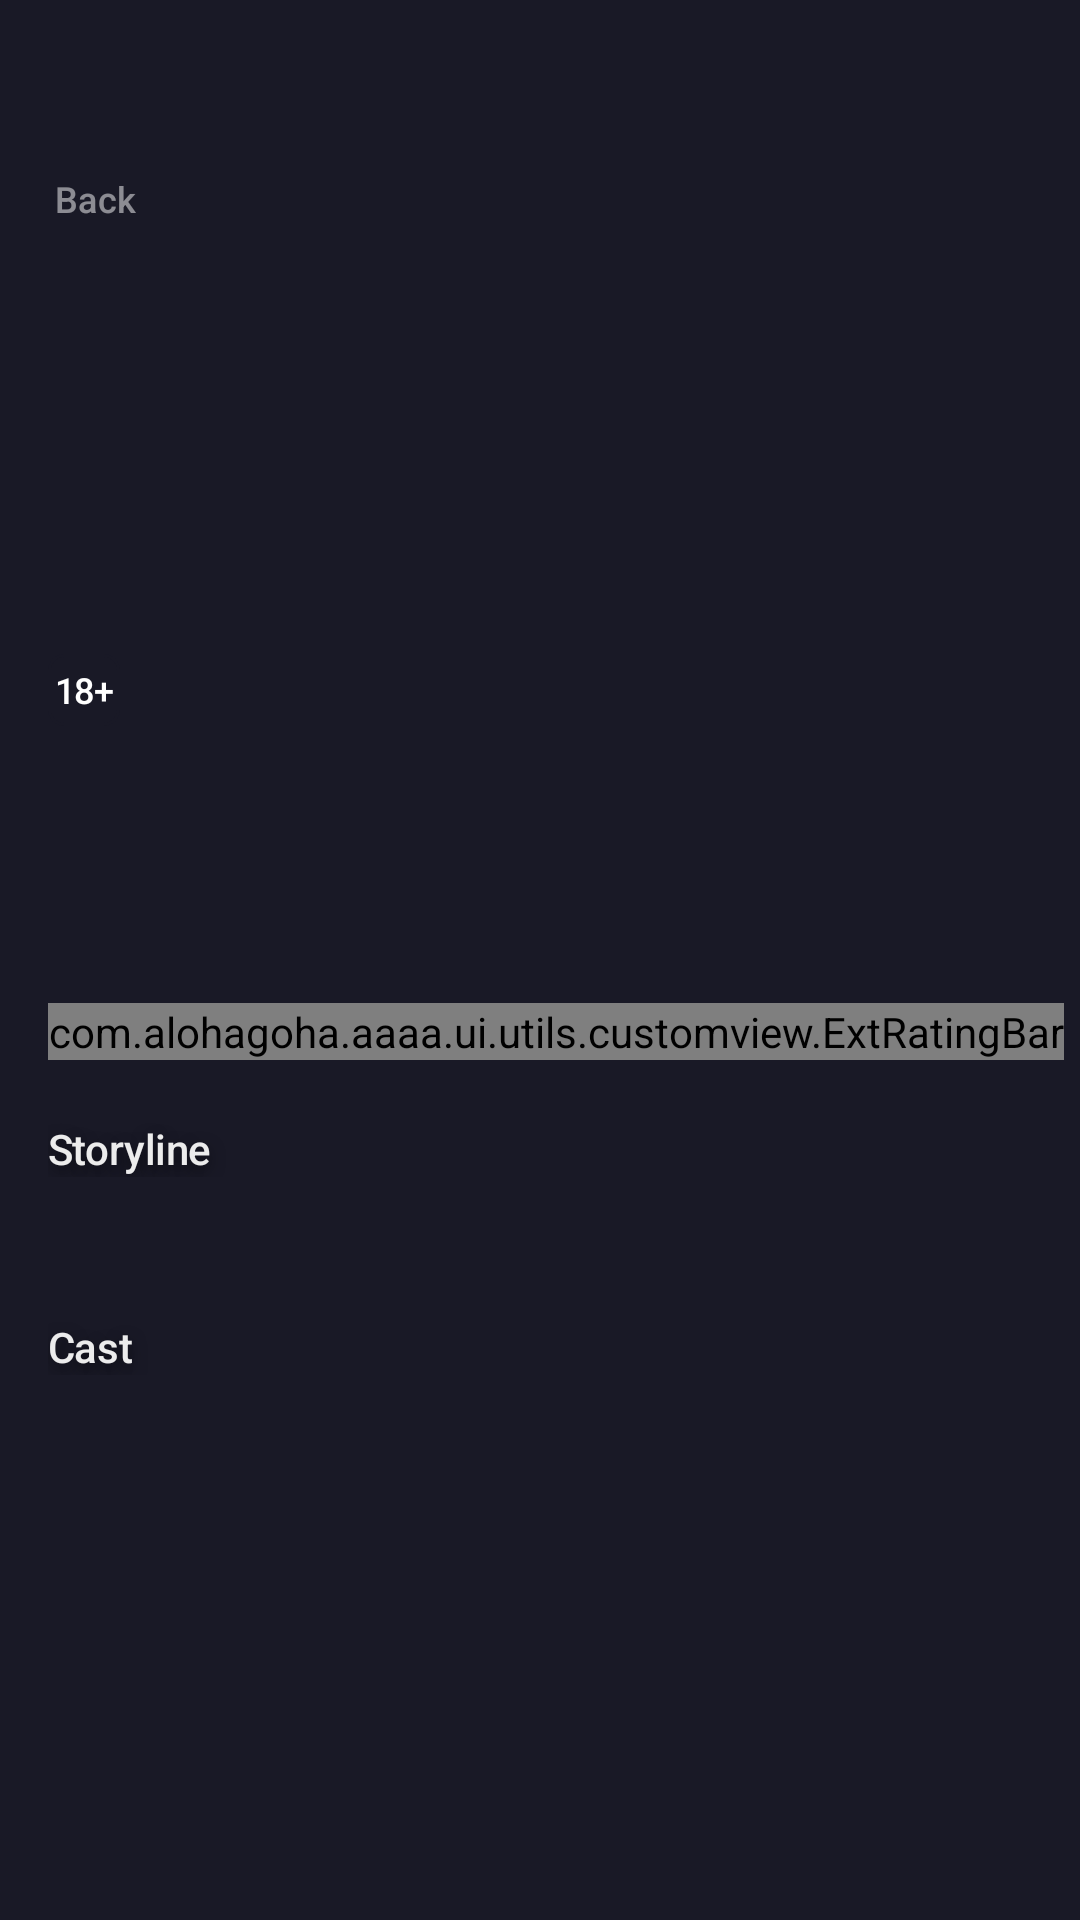

The Android layout XML behind this screen, and the referenced resources:
<!-- AndroidManifest.xml: application theme Theme.AAAA -->
<!-- res/layout/fragment_movies_details.xml -->
<?xml version="1.0" encoding="utf-8"?>
<androidx.core.widget.NestedScrollView xmlns:android="http://schemas.android.com/apk/res/android"
    xmlns:app="http://schemas.android.com/apk/res-auto"
    xmlns:tools="http://schemas.android.com/tools"
    android:layout_width="match_parent"
    android:layout_height="match_parent"
    android:background="@color/steel_gray"
    android:orientation="vertical">

    <androidx.constraintlayout.widget.ConstraintLayout
        android:layout_width="match_parent"
        android:layout_height="wrap_content"
        tools:context=".MainActivity">

        <androidx.appcompat.widget.AppCompatImageView
            android:id="@+id/detail_movie_iv"
            android:layout_width="match_parent"
            android:layout_height="@dimen/max_height_movie_screen"
            android:contentDescription="@string/detail_movie_descr"
            android:foreground="@drawable/gradient"
            app:layout_constraintEnd_toEndOf="parent"
            app:layout_constraintStart_toStartOf="parent"
            app:layout_constraintTop_toTopOf="parent"
            tools:src="@tools:sample/backgrounds/scenic" />

        <androidx.appcompat.widget.AppCompatTextView
            android:id="@+id/back"
            android:layout_width="wrap_content"
            android:layout_height="wrap_content"
            android:layout_marginTop="@dimen/padding_14x"
            android:drawablePadding="@dimen/padding_2x"
            android:gravity="center"
            android:lineSpacingExtra="@dimen/line_spacing_tiny"
            android:padding="@dimen/padding_tiny"
            android:text="@string/back"
            android:textAppearance="@style/TextAppearanceMaterialCustom.Body"
            android:textColor="@color/white_with_alpha"
            android:textSize="@dimen/text_size_body_small"
            app:drawableStartCompat="@drawable/ic_left_chevron"
            app:layout_constraintStart_toStartOf="@+id/start_margin_guideline"
            app:layout_constraintTop_toTopOf="parent" />

        <include
            android:id="@+id/movie_restriction_rating"
            layout="@layout/widget_restriction_rating"
            android:layout_width="wrap_content"
            android:layout_height="0dp"
            android:layout_marginBottom="@dimen/padding_14x"
            app:layout_constraintBottom_toBottomOf="@id/detail_movie_iv"
            app:layout_constraintDimensionRatio="1:1"
            app:layout_constraintStart_toStartOf="@id/start_margin_guideline"
            app:layout_constraintTop_toTopOf="parent"
            app:layout_constraintVertical_bias="1.0" />

        <androidx.appcompat.widget.AppCompatTextView
            android:id="@+id/movie_name_tv"
            android:layout_width="0dp"
            android:layout_height="wrap_content"
            android:layout_marginTop="@dimen/padding_2x"
            android:textAppearance="@style/TextAppearanceMaterialCustom.Headline.Shadow"
            android:textColor="@color/whisper"
            android:textSize="@dimen/text_size_header"
            tools:text="@string/sample_movie_name"
            app:layout_constraintTop_toBottomOf="@id/movie_restriction_rating"
            app:layout_constraintEnd_toEndOf="@id/end_margin_guideline"
            app:layout_constraintStart_toStartOf="@id/start_margin_guideline" />

        <androidx.appcompat.widget.AppCompatTextView
            android:id="@+id/genre_tv"
            android:layout_width="0dp"
            android:layout_height="wrap_content"
            android:layout_marginTop="@dimen/padding_1x"
            android:textAppearance="@style/TextAppearanceMaterialCustom.Body"
            android:textColor="@color/radical_red"
            android:textSize="@dimen/text_size_body"
            tools:text="@string/sample_genre"
            app:layout_constraintEnd_toEndOf="@id/end_margin_guideline"
            app:layout_constraintStart_toStartOf="@id/start_margin_guideline"
            app:layout_constraintTop_toBottomOf="@id/movie_name_tv" />

        <com.alohagoha.aaaa.ui.utils.customview.ExtRatingBar
            android:id="@+id/movie_rating"
            android:layout_width="wrap_content"
            android:layout_height="wrap_content"
            android:layout_marginTop="@dimen/padding_2x"
            android:layout_marginEnd="@dimen/padding_2x"
            android:numStars="5"
            android:progressDrawable="@drawable/custom_ratingbar"
            app:innerSpacing="@dimen/inner_spacing_rating_bar_on_detail_screen"
            tools:rating="4"
            app:layout_constraintEnd_toStartOf="@id/count_review_tv"
            app:layout_constraintStart_toStartOf="@id/start_margin_guideline"
            app:layout_constraintTop_toBottomOf="@id/genre_tv" />

        <androidx.appcompat.widget.AppCompatTextView
            android:id="@+id/count_review_tv"
            android:layout_width="0dp"
            android:layout_height="wrap_content"
            android:layout_marginTop="@dimen/padding_1x"
            android:gravity="center_vertical"
            android:textAllCaps="true"
            android:textAppearance="@style/TextAppearanceMaterialCustom.Headline"
            android:textColor="@color/storm_gray"
            android:textSize="@dimen/text_size_body"
            tools:text="@string/sample_count_review"
            app:layout_constraintEnd_toEndOf="@id/end_margin_guideline"
            app:layout_constraintStart_toEndOf="@id/movie_rating"
            app:layout_constraintTop_toBottomOf="@id/genre_tv" />

        <androidx.appcompat.widget.AppCompatTextView
            android:id="@+id/storyline_title_tv"
            android:layout_width="0dp"
            android:layout_height="wrap_content"
            android:layout_marginTop="@dimen/padding_6x"
            android:text="@string/storyline_title"
            android:textAppearance="@style/TextAppearanceMaterialCustom.Headline.Shadow"
            android:textColor="@color/whisper"
            android:textSize="@dimen/text_size_body"
            app:layout_constraintEnd_toEndOf="@id/end_margin_guideline"
            app:layout_constraintStart_toStartOf="@+id/start_margin_guideline"
            app:layout_constraintTop_toBottomOf="@id/count_review_tv" />

        <androidx.appcompat.widget.AppCompatTextView
            android:id="@+id/storyline_descr_tv"
            android:layout_width="0dp"
            android:layout_height="wrap_content"
            android:layout_marginTop="@dimen/padding_1x"
            android:alpha="0.75"
            android:lineSpacingExtra="@dimen/line_spacing_small"
            android:textAppearance="@style/TextAppearanceMaterialCustom.Body"
            android:textColor="@color/white"
            android:textSize="@dimen/text_size_body"
            tools:text="@string/sample_storyline_descr"
            app:layout_constraintEnd_toEndOf="@id/end_margin_guideline"
            app:layout_constraintStart_toStartOf="@+id/start_margin_guideline"
            app:layout_constraintTop_toBottomOf="@id/storyline_title_tv" />


        <androidx.appcompat.widget.AppCompatTextView
            android:id="@+id/cast_title_tv"
            android:layout_width="0dp"
            android:layout_height="wrap_content"
            android:layout_marginTop="@dimen/padding_6x"
            android:text="@string/cast_title"
            android:textAppearance="@style/TextAppearanceMaterialCustom.Headline.Shadow"
            android:textColor="@color/whisper"
            android:textSize="@dimen/text_size_body"
            app:layout_constraintEnd_toEndOf="@id/end_margin_guideline"
            app:layout_constraintStart_toStartOf="@id/start_margin_guideline"
            app:layout_constraintTop_toBottomOf="@id/storyline_descr_tv" />

        <androidx.recyclerview.widget.RecyclerView
            android:id="@+id/cast_rv"
            android:layout_width="0dp"
            android:layout_height="wrap_content"
            android:layout_marginTop="@dimen/padding_2x"
            android:orientation="vertical"
            app:layout_constraintEnd_toEndOf="@id/end_margin_guideline"
            app:layout_constraintStart_toStartOf="@id/start_margin_guideline"
            app:layout_constraintTop_toBottomOf="@id/cast_title_tv" />

        <androidx.constraintlayout.widget.Guideline
            android:id="@+id/start_margin_guideline"
            android:layout_width="wrap_content"
            android:layout_height="wrap_content"
            android:orientation="vertical"
            app:layout_constraintGuide_begin="@dimen/padding_4x" />

        <androidx.constraintlayout.widget.Guideline
            android:id="@+id/end_margin_guideline"
            android:layout_width="wrap_content"
            android:layout_height="wrap_content"
            android:orientation="vertical"
            app:layout_constraintGuide_end="@dimen/padding_4x" />

        <ProgressBar
            android:id="@+id/progress_bar"
            android:layout_width="0dp"
            android:layout_height="0dp"
            android:background="@color/steel_gray"
            android:visibility="gone"
            app:layout_constraintBottom_toBottomOf="parent"
            app:layout_constraintEnd_toEndOf="parent"
            app:layout_constraintStart_toStartOf="parent"
            app:layout_constraintTop_toTopOf="parent" />
    </androidx.constraintlayout.widget.ConstraintLayout>
</androidx.core.widget.NestedScrollView>
<!-- res/layout/widget_restriction_rating.xml (included above) -->
<?xml version="1.0" encoding="utf-8"?>
<androidx.appcompat.widget.AppCompatTextView xmlns:android="http://schemas.android.com/apk/res/android"
    xmlns:tools="http://schemas.android.com/tools"
    android:id="@+id/restriction_rating"
    android:layout_width="wrap_content"
    android:layout_height="wrap_content"
    android:background="@drawable/pg_rectangle"
    android:gravity="center"
    android:padding="@dimen/padding_tiny"
    android:textAppearance="@style/TextAppearanceMaterialCustom.Headline"
    android:textColor="@color/white"
    android:textSize="@dimen/text_size_body_small"
    tools:text="@string/sample_restriction_rating" />
<!-- resources referenced by this layout -->
<resources>
  <color name="radical_red">#FF3466</color>
  <color name="steel_gray">#191926</color>
  <color name="storm_gray">#6D6D80</color>
  <color name="whisper">#ECECEC</color>
  <color name="white">#FFFFFFFF</color>
  <color name="white_with_alpha">#80FFFFFF</color>
  <dimen name="inner_spacing_rating_bar_on_detail_screen">3dp</dimen>
  <dimen name="line_spacing_small">4sp</dimen>
  <dimen name="line_spacing_tiny">2sp</dimen>
  <dimen name="max_height_movie_screen">298dp</dimen>
  <dimen name="padding_14x">56dp</dimen>
  <dimen name="padding_1x">4dp</dimen>
  <dimen name="padding_2x">8dp</dimen>
  <dimen name="padding_4x">16dp</dimen>
  <dimen name="padding_6x">24dp</dimen>
  <dimen name="padding_tiny">2dp</dimen>
  <dimen name="text_size_body">14sp</dimen>
  <dimen name="text_size_body_small">12sp</dimen>
  <dimen name="text_size_header">40sp</dimen>
  <!-- drawable custom_ratingbar (drawable) -->
  <?xml version="1.0" encoding="utf-8"?>
  <layer-list xmlns:android="http://schemas.android.com/apk/res/android">
      <item
          android:id="@android:id/background"
          android:drawable="@drawable/ic_star_gray_12dp" />
      <item
          android:id="@android:id/secondaryProgress"
          android:drawable="@drawable/ic_star_red_12dp" />
      <item
          android:id="@android:id/progress"
          android:drawable="@drawable/ic_star_red_12dp" />
  </layer-list>
  <!-- drawable gradient (drawable) -->
  <?xml version="1.0" encoding="utf-8"?>
  <shape xmlns:android="http://schemas.android.com/apk/res/android">
      <gradient
          android:angle="90"
          android:endColor="@color/steel_gray_gradient"
          android:startColor="@color/steel_gray"
          android:type="linear" />
  
  </shape>
  <!-- drawable pg_rectangle (drawable) -->
  <?xml version="1.0" encoding="utf-8"?>
  <shape xmlns:android="http://schemas.android.com/apk/res/android">
      <corners android:radius="5dp" />
      <solid android:color="@color/steel_gray" />
      <stroke
          android:width="1dp"
          android:color="@color/steel_gray" />
      <size
          android:width="24dp"
          android:height="24dp" />
  </shape>
  <string name="back">Back</string>
  <string name="cast_title">Cast</string>
  <string name="detail_movie_descr">Movie\'s poster</string>
  <string name="sample_count_review">1395 REVIEWS</string>
  <string name="sample_genre">Fantasy, Animation, Adventure, Comedy, Family</string>
  <string name="sample_movie_name">The SpongeBob Movie: Sponge on the Run</string>
  <string name="sample_restriction_rating">18+</string>
  <string name="sample_storyline_descr">When his best friend Gary is suddenly snatched away, SpongeBob takes Patrick on a madcap mission far beyond Bikini Bottom to save their pink-shelled pal.</string>
  <string name="storyline_title">Storyline</string>
  <style name="TextAppearanceMaterialCustom.Body" parent="TextAppearance.MaterialComponents.Subtitle2">
          <item name="android:textStyle">normal</item>
          <item name="android:textSize">14sp</item>
          <item name="android:gravity">center_vertical</item>
          <item name="android:lineSpacingExtra">4sp</item>
      </style>
  <style name="TextAppearanceMaterialCustom.Headline" parent="TextAppearance.MaterialComponents.Headline6">
          <item name="android:textSize">40sp</item>
          <item name="android:letterSpacing">-0.01</item>
          <item name="android:gravity">center_vertical</item>
      </style>
  <style name="TextAppearanceMaterialCustom.Headline.Shadow">
          <item name="android:shadowColor">#80000000</item>
          <item name="android:shadowDx">0</item>
          <item name="android:shadowDy">6</item>
          <item name="android:shadowRadius">12</item>
      </style>
  <color name="steel_gray_gradient">#00191926</color>
  <color name="purple_500">#FF6200EE</color>
  <color name="purple_700">#FF3700B3</color>
  <color name="teal_200">#FF03DAC5</color>
  <color name="teal_700">#FF018786</color>
  <color name="black">#FF000000</color>
</resources>
